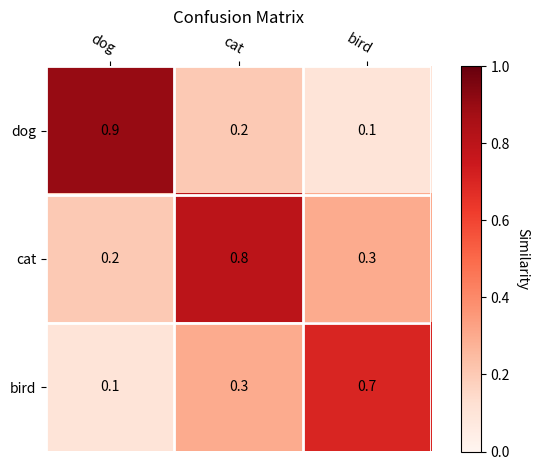

Reproduce this figure in Python.
import matplotlib.pyplot as plt
import numpy as np

# 模拟混淆矩阵
confusion_matrix = np.array([[0.9, 0.2, 0.1],
                             [0.2, 0.8, 0.3],
                             [0.1, 0.3, 0.7]])

# 设置颜色条的范围和颜色
cmap = plt.cm.Reds  # 颜色映射
norm = plt.Normalize(vmin=0, vmax=1)  # 颜色条的范围

# 可视化混淆矩阵
fig, ax = plt.subplots()
im = ax.imshow(confusion_matrix, cmap=cmap, norm=norm)

# 添加颜色条
cbar = ax.figure.colorbar(im, ax=ax)
cbar.ax.set_ylabel("Similarity", rotation=-90, va="bottom")


labels=["dog","cat","bird"]
# 添加标签和网格线
ax.set_xticks(np.arange(len(labels)))
ax.set_yticks(np.arange(len(labels)))
ax.set_xticklabels(labels)
ax.set_yticklabels(labels)
ax.tick_params(top=True, bottom=False, labeltop=True, labelbottom=False)
plt.setp(ax.get_xticklabels(), rotation=-30, ha="right", rotation_mode="anchor")
for edge, spine in ax.spines.items():
    spine.set_visible(False)
ax.set_xticks(np.arange(confusion_matrix.shape[1] + 1) - .5, minor=True)
ax.set_yticks(np.arange(confusion_matrix.shape[0] + 1) - .5, minor=True)
ax.grid(which="minor", color="w", linestyle='-', linewidth=2)
ax.tick_params(which="minor", bottom=False, left=False)

# 添加文本标注
for i in range(len(labels)):
    for j in range(len(labels)):
        text = ax.text(j, i, confusion_matrix[i, j], ha="center", va="center", color="black")

ax.set_title("Confusion Matrix")
fig.tight_layout()
plt.show()